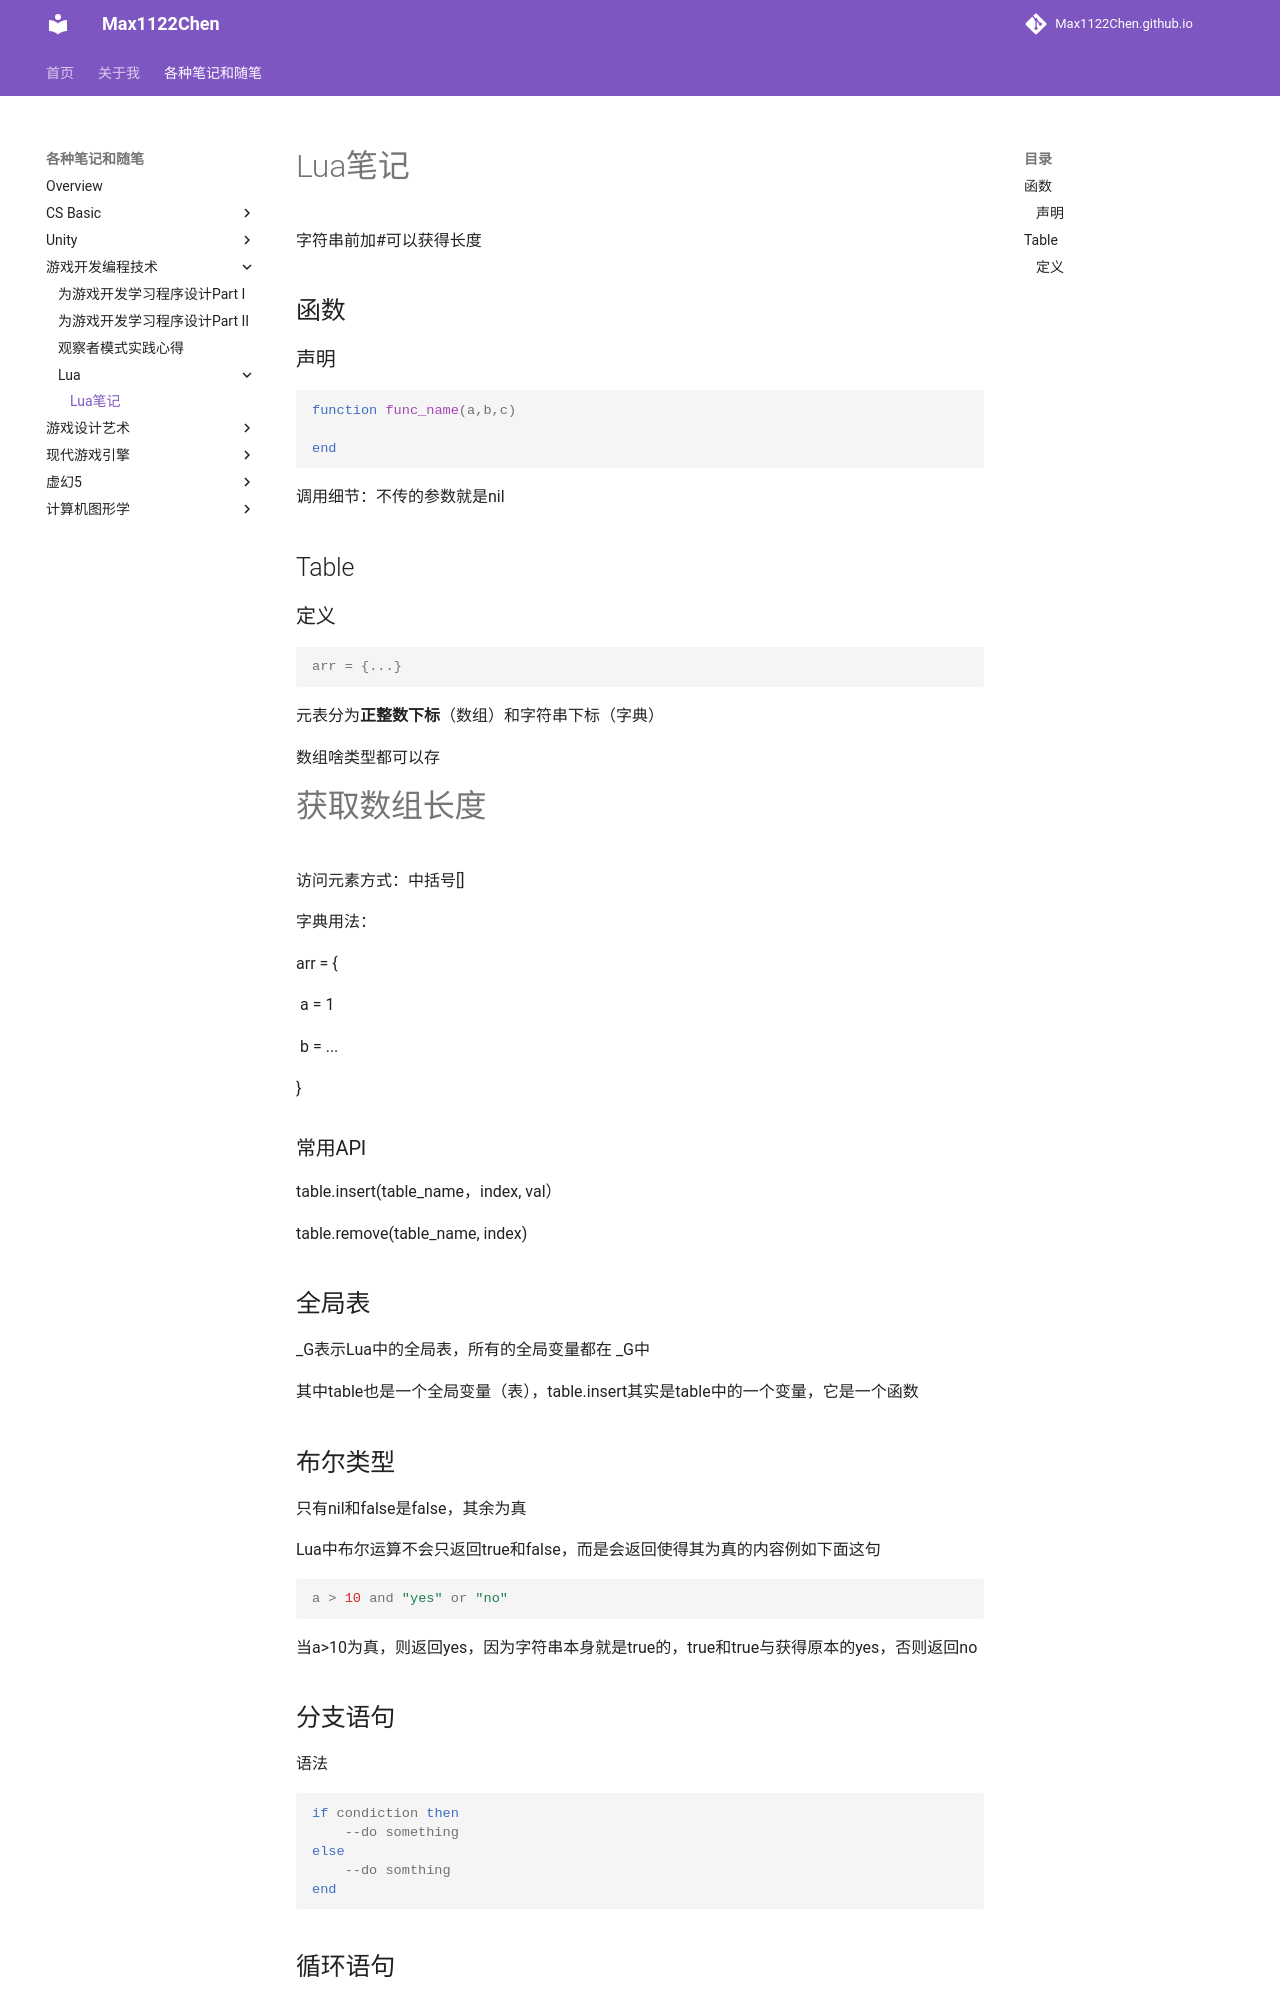

repository: Max1122Chen/Max1122Chen.github.io · page: 各种笔记和随笔/游戏开发编程技术/Lua/Lua笔记/index.html · generator: mkdocs

# Lua笔记

字符串前加#可以获得长度



## 函数

### 声明

```lua
function func_name(a,b,c)
    
end
```

调用细节：不传的参数就是nil





## Table

### 定义

```lua
arr = {...}
```

元表分为**正整数下标**（数组）和字符串下标（字典）



数组啥类型都可以存

#获取数组长度

访问元素方式：中括号[]



字典用法：

arr = {

		a = 1

		b = ...

}



### 常用API

table.insert(table_name，index, val）

table.remove(table_name, index)



## 全局表

_G表示Lua中的全局表，所有的全局变量都在 _G中

其中table也是一个全局变量（表），table.insert其实是table中的一个变量，它是一个函数



## 布尔类型

只有nil和false是false，其余为真

Lua中布尔运算不会只返回true和false，而是会返回使得其为真的内容例如下面这句

```lua
a > 10 and "yes" or "no"
```

当a>10为真，则返回yes，因为字符串本身就是true的，true和true与获得原本的yes，否则返回no



## 分支语句

语法

```lua
if condiction then
	--do something
else
	--do somthing
end
```
